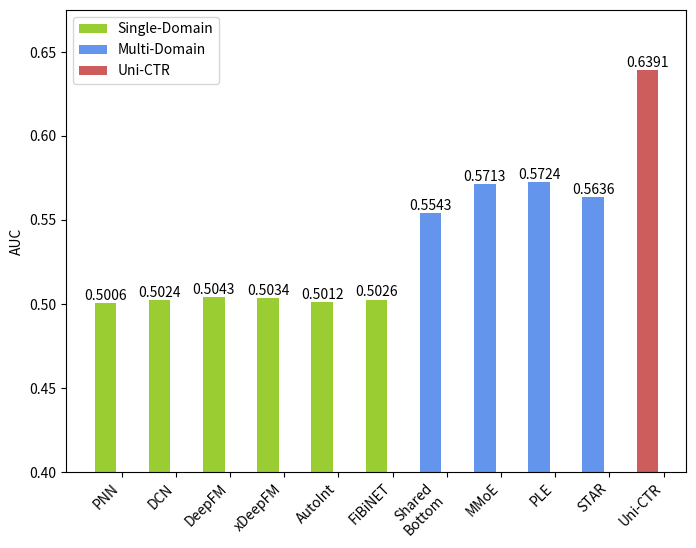

Here is the Python script that generated this plot: (Note: this script raises an exception after producing the figure.)
# # import matplotlib.pyplot as plt
# #
# # # Let's update the provided code to reflect the new data for multi-domain models from the image.
# #
# # # New data from the image for multi-domain models
# # multi_domain_models = ['Shared Bottom', 'MMoE', 'PLE', 'STAR', 'Uni-CTR']
# # multi_domain_auc_values = [0.5543, 0.5713, 0.5724, 0.5636, 0.6391]
# #
# # # Creating the bar plot for multi-domain models
# # plt.figure(figsize=(6, 6))
# # multi_domain_bars = plt.bar(multi_domain_models, multi_domain_auc_values, color='lightgreen')
# #
# # # Adding the AUC values on top of the bars
# # for bar in multi_domain_bars:
# #     yval = bar.get_height()
# #     plt.text(bar.get_x() + bar.get_width()/2, yval + 0.0001, round(yval,4), ha='center', va='bottom')
# #
# # # Setting the title and labels
# # plt.title('AUC Values for Multi-Domain Models')
# # plt.xlabel('Models')
# # plt.ylabel('AUC')
# # plt.ylim(0.4000, 0.675) # Set the limit a bit lower/higher than min/max for aesthetics
# #
# # # Save the plot as a PDF file
# # multi_domain_pdf_filename = '../auc_values_multi_domain_models.pdf'
# # plt.savefig(multi_domain_pdf_filename, bbox_inches='tight')
# #
# # # Display the plot
# # plt.show()
# #
# # # Return the path to the saved PDF file
# # multi_domain_pdf_filename
#
# # Re-importing the required library as the execution state has been reset
#
# import matplotlib.pyplot as plt
#
# # Data from the image for single-domain models
# single_domain_models = ['PNN', 'DCN', 'DeepFM', 'xDeepFM', 'AutoInt', 'FiBiNET']
# single_domain_auc_values = [0.5006, 0.5024, 0.5043, 0.5034, 0.5012, 0.5026]
#
# # Data for multi-domain models
# multi_domain_models = ['Shared\nBottom', 'MMoE', 'PLE', 'STAR', 'Uni-CTR']
# multi_domain_auc_values = [0.5543, 0.5713, 0.5724, 0.5636, 0.6391]
#
# # Setting up the figure and axes for the subplots
# fig, axs = plt.subplots(1, 2, figsize=(9, 5))
#
# # Colors
# color_single_domain = 'yellowgreen'
# color_multi_domain = 'cornflowerblue'
# color_uni_ctr = 'indianred'
#
# # Update the bar plot for single-domain models with new colors
# axs[0].bar(single_domain_models, single_domain_auc_values, color=color_single_domain)
# # axs[0].set_title('AUC Values for Single-Domain Models')
# axs[0].set_xlabel('Models')
# axs[0].set_ylabel('AUC')
# axs[0].set_ylim(0.4000, 0.675)
#
# # Adding the AUC values on top of the bars for single-domain models
# for i, v in enumerate(single_domain_auc_values):
#     axs[0].text(i, v + 0.0001, round(v, 4), ha='center', va='bottom')
#
# # Update the bar plot for multi-domain models with new colors, differentiating Uni-CTR
# for i, model in enumerate(multi_domain_models):
#     if model == 'Uni-CTR':
#         axs[1].bar(model, multi_domain_auc_values[i], color=color_uni_ctr)
#         axs[1].text(i, multi_domain_auc_values[i] + 0.0001, round(multi_domain_auc_values[i], 4), ha='center', va='bottom')
#     else:
#         axs[1].bar(model, multi_domain_auc_values[i], color=color_multi_domain)
#         axs[1].text(i, multi_domain_auc_values[i] + 0.0001, round(multi_domain_auc_values[i], 4), ha='center', va='bottom')
#
# axs[1].set_title('AUC Values for Multi-Domain Models')
# axs[1].set_xlabel('Models')
# axs[1].set_ylim(0.4000, 0.675)
#
# # Layout adjustment
# plt.tight_layout()
#
# # Save the plots as a PDF file to a valid path
# combined_pdf_filename = 'miscellaneous/auc_values_combined.pdf'
# plt.savefig(combined_pdf_filename, bbox_inches='tight')
#
# # # Display the plots
# # plt.show()
# #
# # # Return the path to the saved PDF file
# # combined_pdf_filename


import matplotlib.pyplot as plt

# Data for single-domain models
single_domain_models = ['PNN', 'DCN', 'DeepFM', 'xDeepFM', 'AutoInt', 'FiBiNET']
single_domain_auc_values = [0.5006, 0.5024, 0.5043, 0.5034, 0.5012, 0.5026]

# Data for multi-domain models
multi_domain_models = ['Shared\nBottom', 'MMoE', 'PLE', 'STAR', 'Uni-CTR']
multi_domain_auc_values = [0.5543, 0.5713, 0.5724, 0.5636, 0.6391]

# Colors
color_single_domain = 'yellowgreen'
color_multi_domain = 'cornflowerblue'
color_uni_ctr = 'indianred'

# Setting up the figure for the combined plot
plt.figure(figsize=(8, 6))

# Plotting single-domain models
single_domain_bars = plt.bar(
    [x - 0.2 for x in range(len(single_domain_models))],
    single_domain_auc_values,
    width=0.4,
    color=color_single_domain,
    label='Single-Domain'
)

# Plotting multi-domain models
multi_domain_bars = plt.bar(
    [x + len(single_domain_models) - 0.2 for x in range(len(multi_domain_models))],
    multi_domain_auc_values,
    width=0.4,
    color=color_multi_domain,
    label='Multi-Domain'
)

# Highlighting Uni-CTR
plt.bar(
    len(single_domain_models) + len(multi_domain_models) - 1 - 0.2,
    multi_domain_auc_values[-1],
    width=0.4,
    color=color_uni_ctr,
    label='Uni-CTR'
)

# Adding the AUC values on top of the bars
for bar in single_domain_bars + multi_domain_bars:
    yval = bar.get_height()
    plt.text(bar.get_x() + bar.get_width()/2, yval + 0.0001, round(yval, 4), ha='center', va='bottom')

# Setting the title and labels
# plt.title('AUC Values for Single-Domain and Multi-Domain Models')
# plt.xlabel('Models')
plt.ylabel('AUC')
plt.xticks(
    [r + 0.1 for r in range(len(single_domain_models) + len(multi_domain_models))],
    single_domain_models + multi_domain_models,
    rotation=45,
    ha='right'
)
plt.ylim(0.4000, 0.675)

# Adding legend
plt.legend()

# Save the combined plot as a PDF file
corrected_pdf_filename = 'miscellaneous/zeroshot.pdf'
plt.savefig(corrected_pdf_filename, bbox_inches='tight')

# Closing the plot to ensure it's correctly saved
plt.close()

# File path
print("PDF file saved at:", corrected_pdf_filename)
